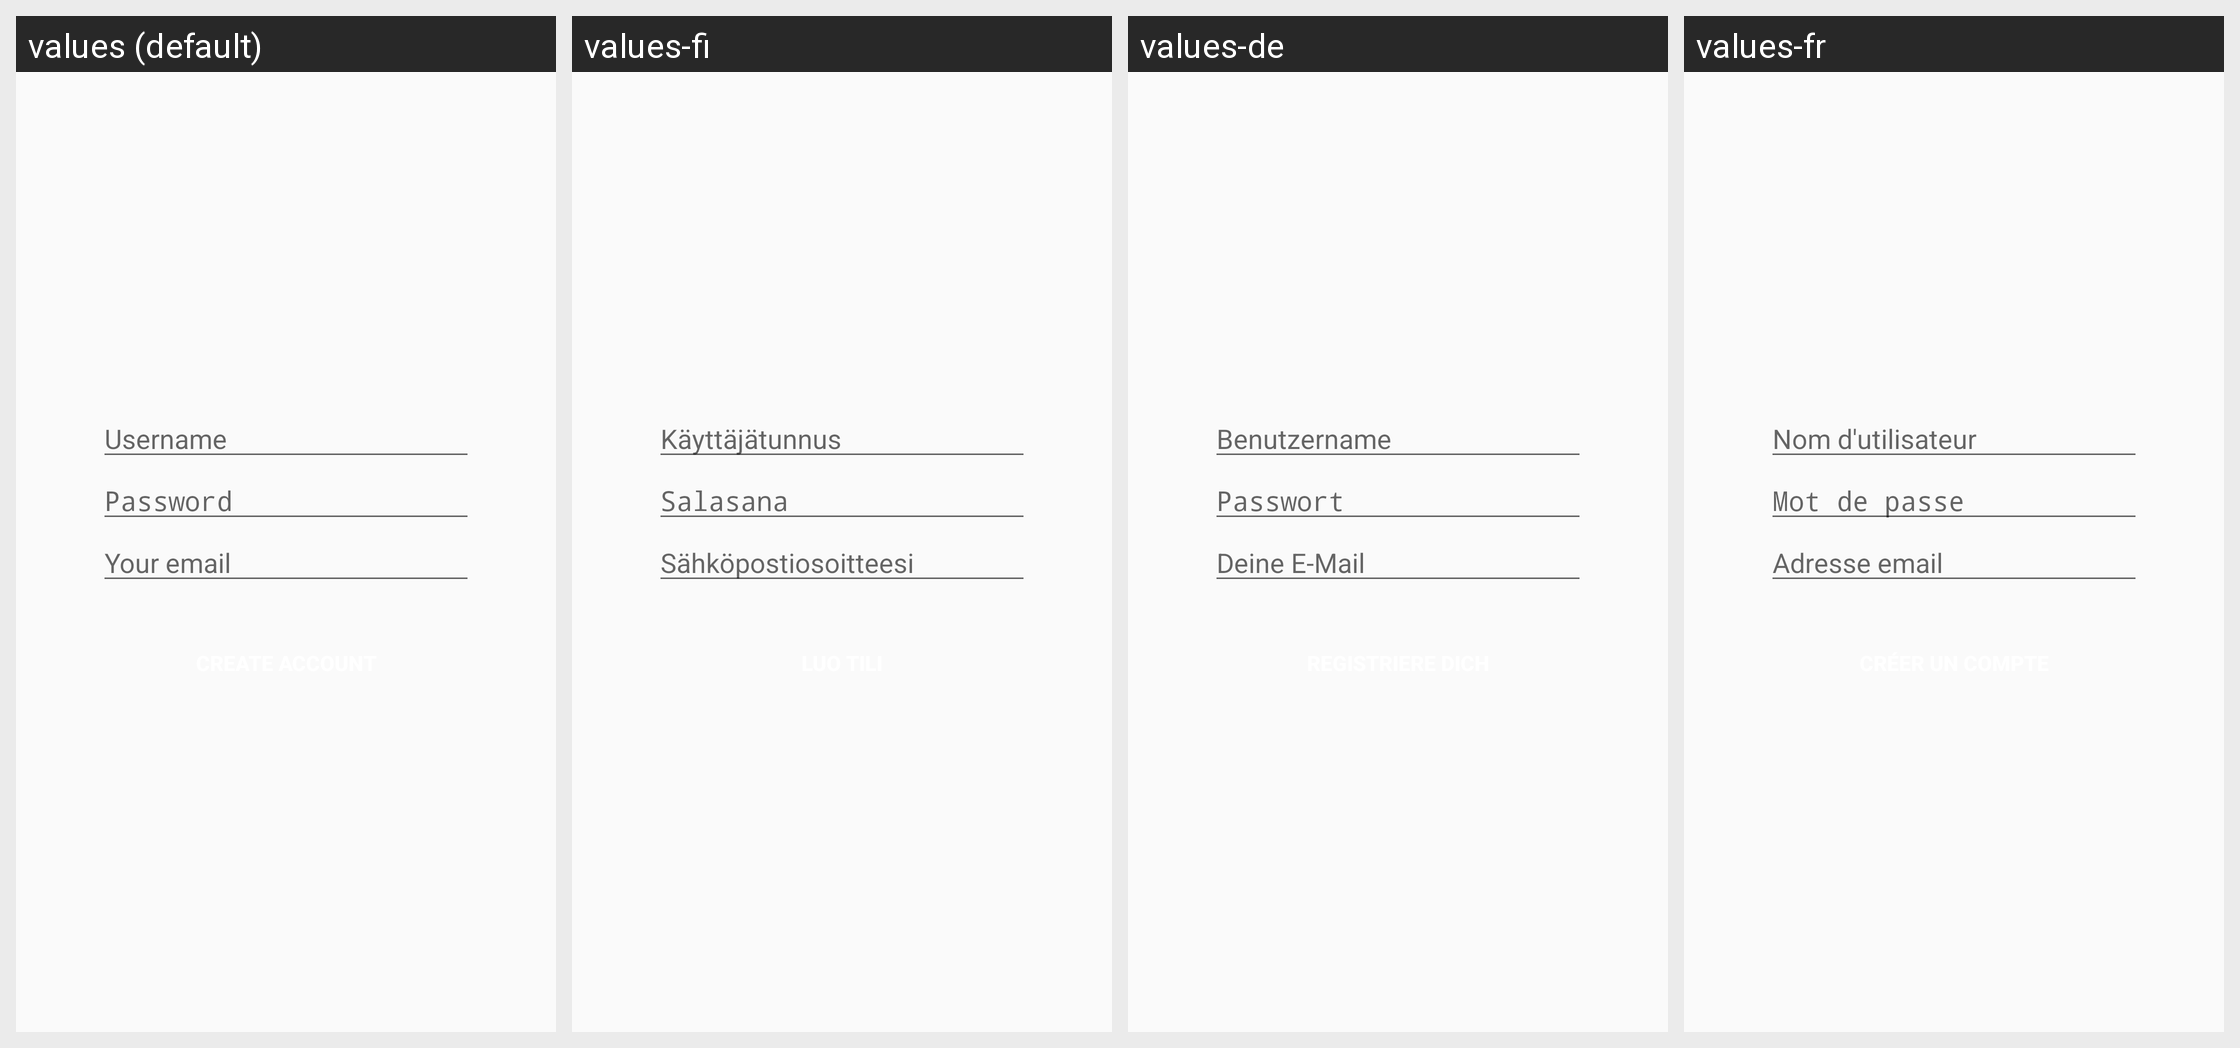

Strings drawn on this Android screen and how each of the app's shown locales translates them:
Android screen res/layout/signup.xml rendered under 4 locales, left to right: values (default), values-fi, values-de, values-fr. Device: Nexus 5 (rendered at 1080×1920; each locale shown at half size, 540×960, under a caption strip naming it); theme BaseTheme.
Strings drawn on this screen, with the default value and each locale's value (text and hints the layout hard-codes, and strings that could not be matched under every locale, appear in the picture but are not listed):

signup_username
  values: Username
  values-fi: Käyttäjätunnus
  values-de: Benutzername
  values-fr: Nom d'utilisateur

signup_password
  values: Password
  values-fi: Salasana
  values-de: Passwort
  values-fr: Mot de passe

signup_email
  values: Your email
  values-fi: Sähköpostiosoitteesi
  values-de: Deine E-Mail
  values-fr: Adresse email
